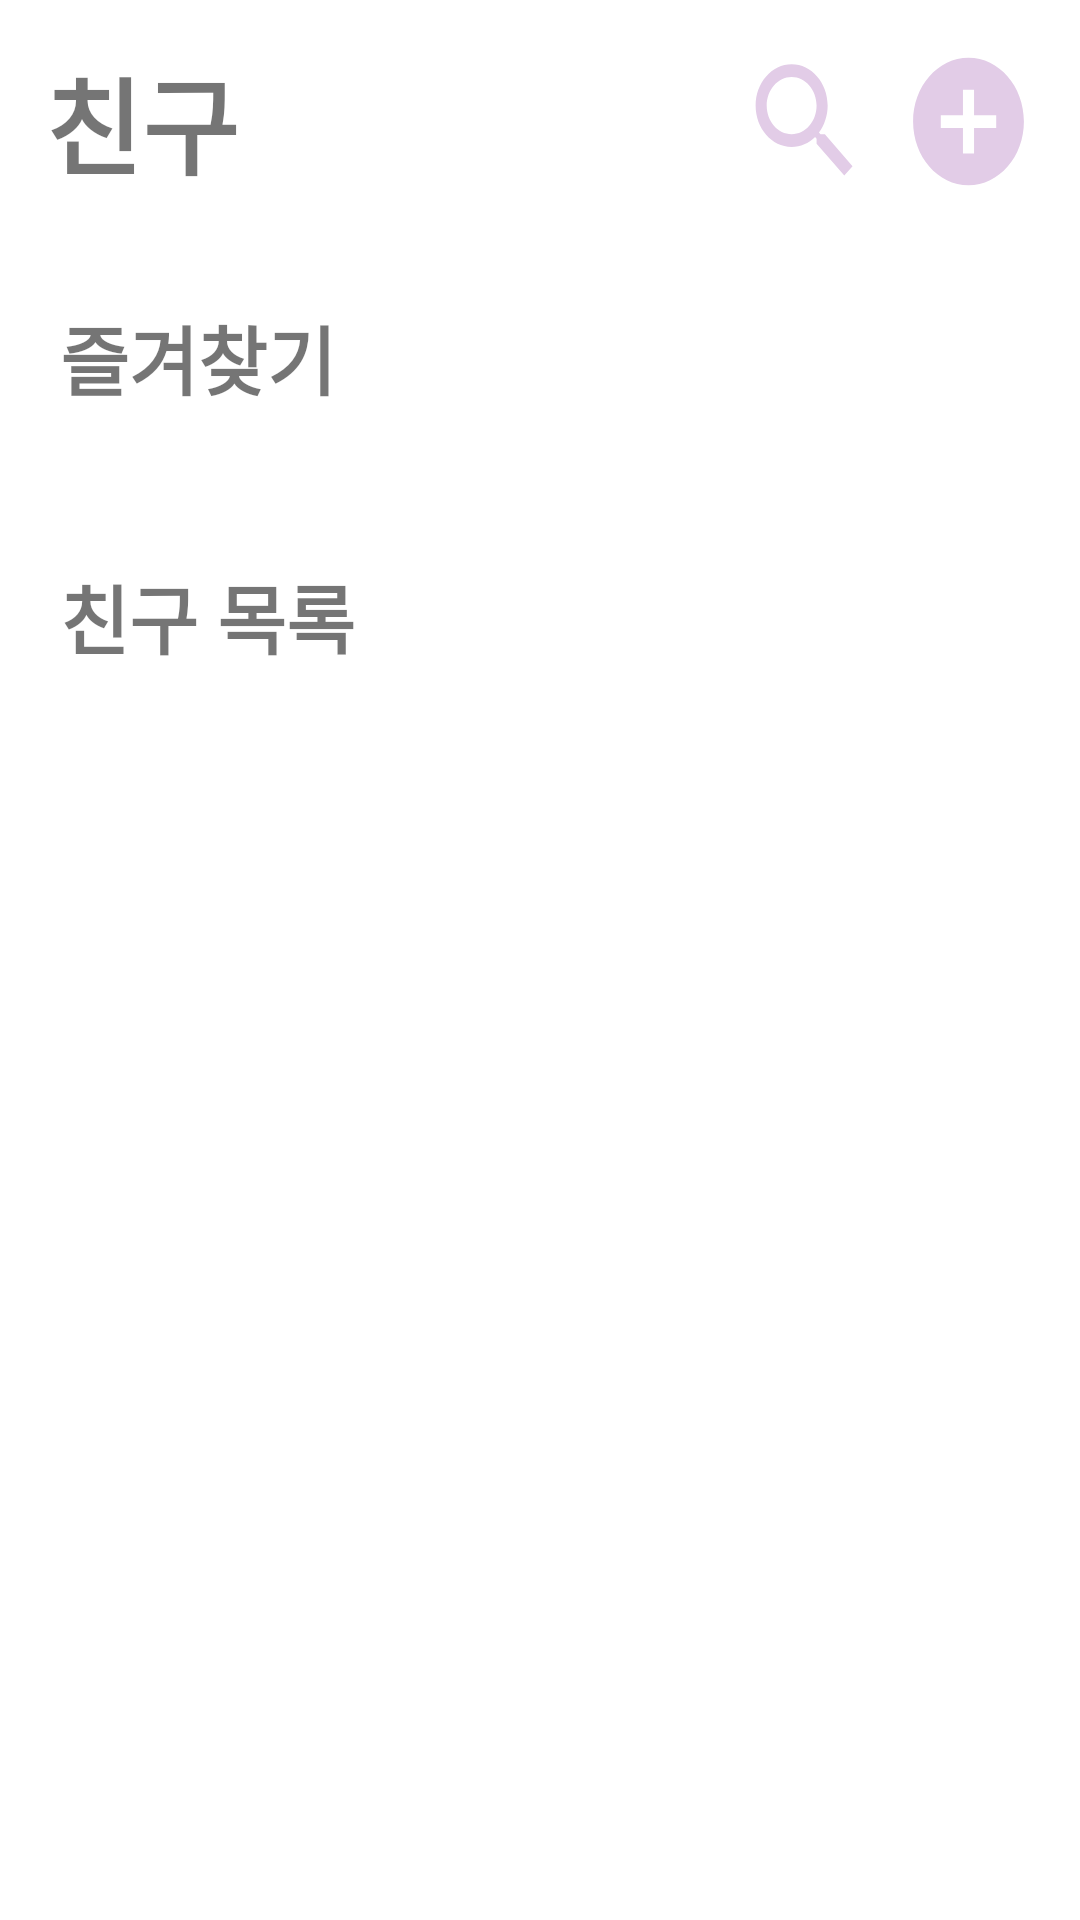

Reconstruct the res/layout file that produces this screen, plus the resources it refers to.
<!-- AndroidManifest.xml: application theme Theme.Messenger_Example -->
<!-- res/layout/fragment_friend.xml -->
<?xml version="1.0" encoding="utf-8"?>
<FrameLayout
    xmlns:android="http://schemas.android.com/apk/res/android"
    xmlns:tools="http://schemas.android.com/tools"
    android:layout_width="match_parent"
    android:layout_height="match_parent"
    tools:context=".Friends.FriendFragment"
    android:id="@+id/fragment_friend"
    >
    <LinearLayout
        android:layout_width="match_parent"
        android:layout_height="match_parent"
        android:orientation="vertical">

    <LinearLayout
        android:id="@+id/friend_toplinearview"
        android:layout_width="match_parent"
        android:layout_height="wrap_content"
        android:orientation="horizontal"
        android:padding="10dp"

        >

        <TextView
            android:layout_width="0dp"
            android:layout_height="match_parent"
            android:layout_margin="5dp"
            android:layout_weight="5"
            android:gravity="center_vertical"
            android:text="친구"
            android:textSize="35sp"
            android:textStyle="bold"
            android:fontFamily="@font/hangeulnurib"
            />



        <ImageView
            android:background="@android:color/transparent"
            android:drawableTint="@android:color/holo_purple"

            android:src="@drawable/ic_baseline_search_24"
            android:scaleType="fitXY"
            android:id="@+id/find_friend_btn"
            android:layout_width="0dp"
            android:layout_height="match_parent"
            android:layout_margin="5dp"
            android:layout_weight="1"
            android:gravity="center_vertical"
             />
        <ImageView
            android:id="@+id/add_friend_btn"
            android:layout_width="0dp"
            android:layout_height="match_parent"
            android:layout_margin="5dp"
            android:layout_weight="1"
            android:background="@android:color/transparent"
            android:gravity="center_vertical"
            android:src="@drawable/ic_baseline_add_circle_24"
            android:scaleType="fitXY"
            android:drawableTint="@android:color/holo_purple"
            />

    </LinearLayout>

    <ScrollView
        android:layout_width="match_parent"
        android:layout_height="match_parent"
        >
        <LinearLayout
            android:layout_width="match_parent"
            android:layout_height="match_parent"
            >
            <RelativeLayout
                android:layout_width="match_parent"
                android:layout_height="match_parent"
                >

                <LinearLayout
                    android:id="@+id/favorite_linearview"
                    android:layout_width="match_parent"
                    android:layout_height="wrap_content"
                    android:layout_margin="10dp"
                    android:padding="10dp"

                    android:orientation="vertical">

                    <TextView
                        android:layout_width="match_parent"
                        android:layout_height="wrap_content"
                        android:text="즐겨찾기"
                        android:textSize="25sp"
                        android:fontFamily="@font/hangulnuri"
                        android:textStyle="bold"
                        android:layout_marginBottom="10dp"
                        />
                    <androidx.recyclerview.widget.RecyclerView
                        android:id="@+id/favorite_recyclerview"
                        android:layout_width="match_parent"
                        android:layout_height="match_parent" />
                </LinearLayout>

                <LinearLayout
                    android:layout_below="@+id/favorite_linearview"
                    android:id="@+id/friend_linearview"
                    android:layout_width="match_parent"
                    android:layout_height="match_parent"
                    android:layout_marginTop="20dp"
                    android:layout_marginBottom="30dp"
                    android:layout_margin="10dp"
                    android:padding="10dp"
                    android:orientation="vertical">

                    <TextView
                        android:layout_width="match_parent"
                        android:layout_height="wrap_content"
                        android:text="친구 목록"
                        android:textStyle="bold"
                        android:textSize="25sp"
                        android:fontFamily="@font/hangulnuri"
                        android:layout_marginBottom="10dp"
                        />

                    <androidx.recyclerview.widget.RecyclerView
                        android:id="@+id/friend_recycleView"
                        android:layout_width="match_parent"
                        android:layout_height="match_parent" />
                </LinearLayout>


            </RelativeLayout>

        </LinearLayout>
    </ScrollView>
    </LinearLayout>

</FrameLayout>
<!-- resources referenced by this layout -->
<resources>
  <!-- drawable ic_baseline_add_circle_24 (drawable) -->
  <vector android:height="24dp" android:tint="#e2cce7"
      android:viewportHeight="24" android:viewportWidth="24"
      android:width="24dp" xmlns:android="http://schemas.android.com/apk/res/android">
      <path android:fillColor="@android:color/white" android:pathData="M12,2C6.48,2 2,6.48 2,12s4.48,10 10,10 10,-4.48 10,-10S17.52,2 12,2zM17,13h-4v4h-2v-4L7,13v-2h4L11,7h2v4h4v2z"/>
  </vector>
  <!-- drawable ic_baseline_search_24 (drawable) -->
  <vector android:height="24dp" android:tint="#e2cce7"
      android:viewportHeight="24" android:viewportWidth="24"
      android:width="24dp" xmlns:android="http://schemas.android.com/apk/res/android">
      <path android:fillColor="@android:color/white" android:pathData="M15.5,14h-0.79l-0.28,-0.27C15.41,12.59 16,11.11 16,9.5 16,5.91 13.09,3 9.5,3S3,5.91 3,9.5 5.91,16 9.5,16c1.61,0 3.09,-0.59 4.23,-1.57l0.27,0.28v0.79l5,4.99L20.49,19l-4.99,-5zM9.5,14C7.01,14 5,11.99 5,9.5S7.01,5 9.5,5 14,7.01 14,9.5 11.99,14 9.5,14z"/>
  </vector>
  <style name="Theme.Messenger_Example" parent="Theme.MaterialComponents.DayNight.DarkActionBar">
          
          <item name="colorPrimary">@color/purple_500</item>
          <item name="colorPrimaryVariant">@color/purple_700</item>
          <item name="colorOnPrimary">@color/white</item>
          
          <item name="colorSecondary">@color/teal_200</item>
          <item name="colorSecondaryVariant">@color/teal_700</item>
          <item name="colorOnSecondary">@color/black</item>
          
          <item name="android:statusBarColor" tools:targetApi="l">?attr/colorPrimaryVariant</item>
          
  
          <item name="windowActionBar">false</item>
          <item name="windowNoTitle">true</item>
  
  
  
      </style>
  <!-- not gathered from this repository: default colours our renderer supplied (Android Studio template values) -->
  <color name="purple_500">#FF6200EE</color>
  <color name="purple_700">#FF3700B3</color>
  <color name="teal_200">#FF03DAC5</color>
  <color name="teal_700">#FF018786</color>
  <color name="black">#FF000000</color>
  <color name="white">#FFFFFFFF</color>
</resources>
